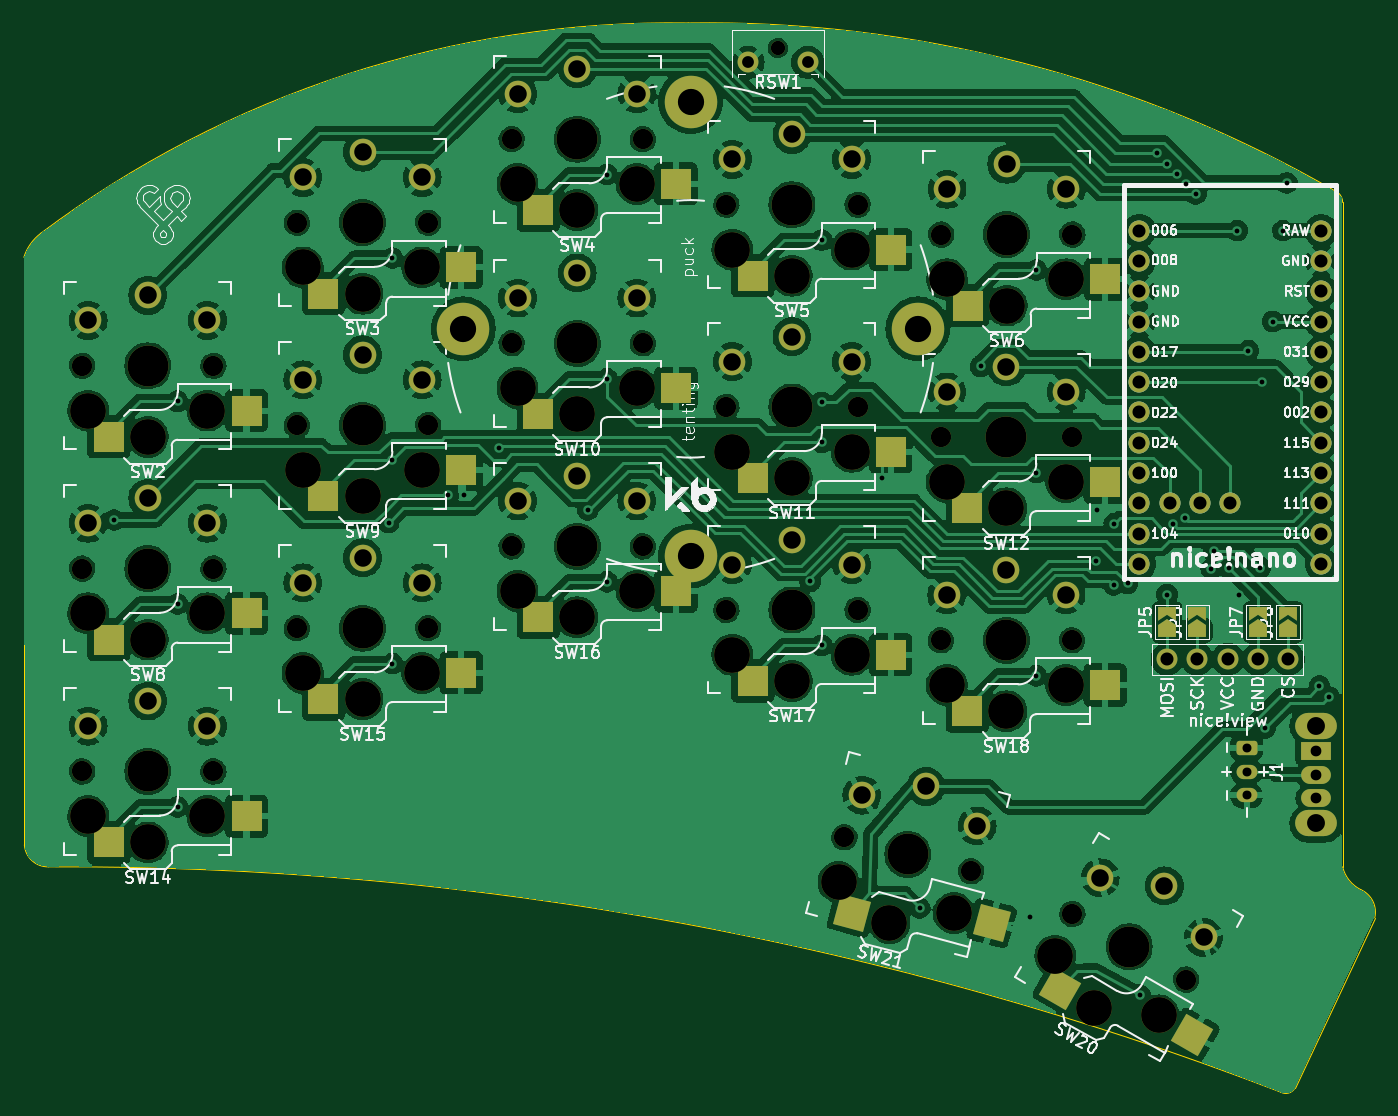
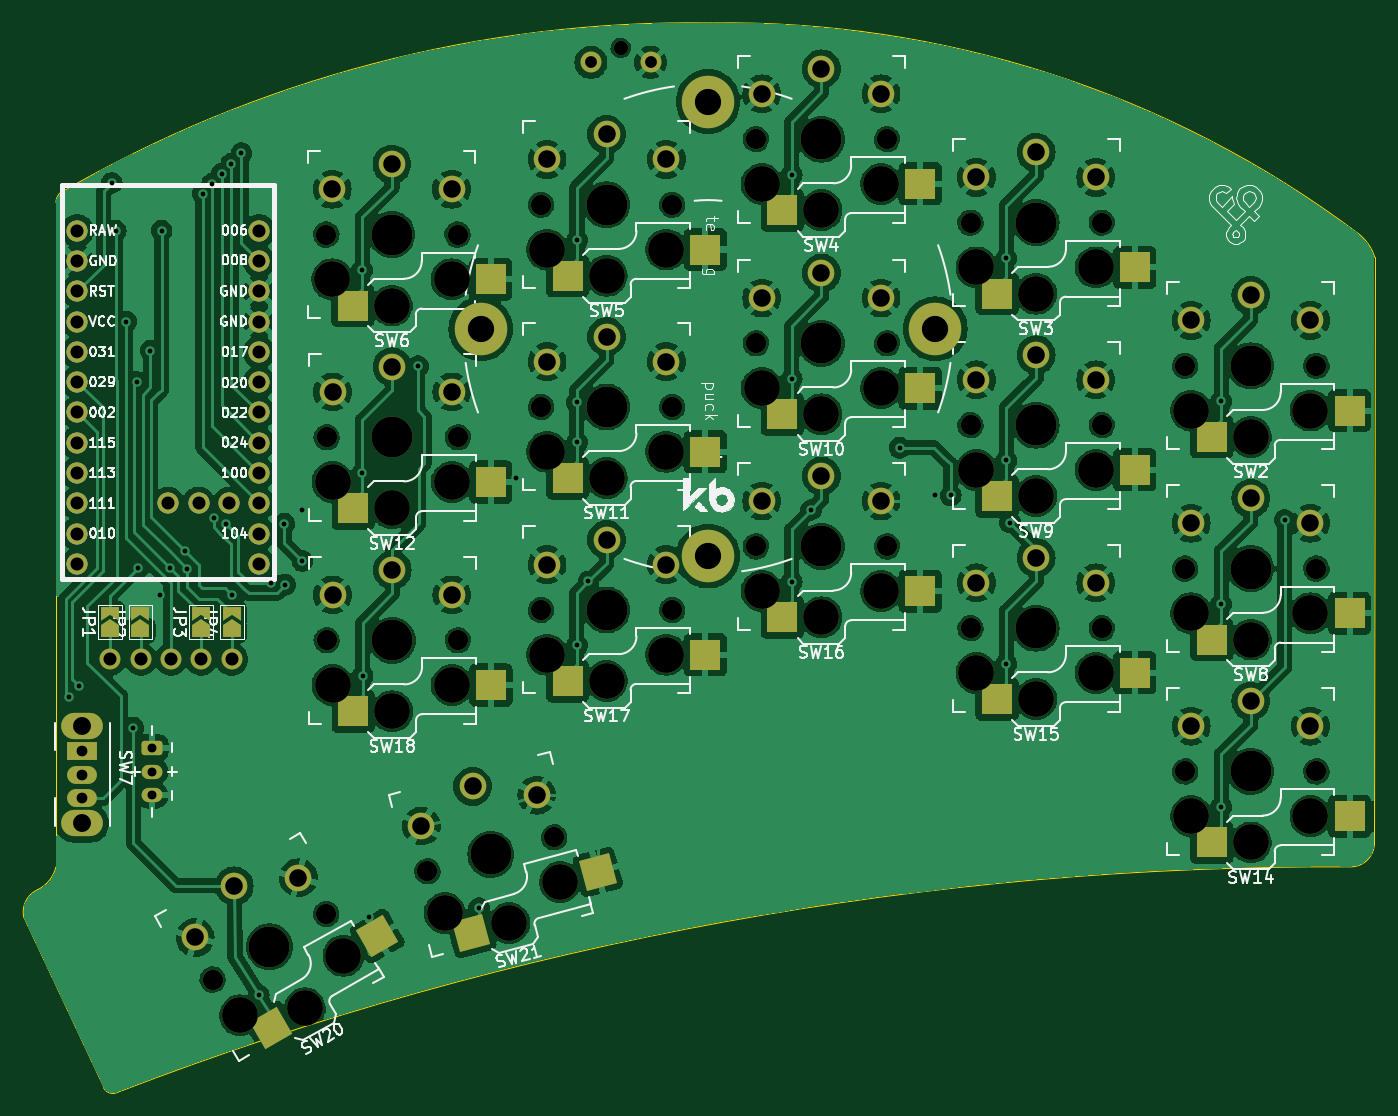
Circuit board: 9 layer files. Board 113.2 x 89.6 mm.
- bottom_copper: half-swept-B_Cu.gbr (444742 bytes)
- bottom_mask: half-swept-B_Mask.gbr (9724 bytes)
- bottom_silk: half-swept-B_Silkscreen.gbr (132929 bytes)
- outline: half-swept-Edge_Cuts.gbr (1434 bytes)
- top_copper: half-swept-F_Cu.gbr (432600 bytes)
- top_mask: half-swept-F_Mask.gbr (9727 bytes)
- top_silk: half-swept-F_Silkscreen.gbr (153943 bytes)
- drill: half-swept-NPTH.drl (2311 bytes)
- drill: half-swept-PTH.drl (3381 bytes)

=== bottom_copper: half-swept-B_Cu.gbr (444742 bytes, source omitted) ===
=== bottom_mask: half-swept-B_Mask.gbr (9724 bytes, source omitted) ===
=== bottom_silk: half-swept-B_Silkscreen.gbr (132929 bytes, source omitted) ===
=== outline: half-swept-Edge_Cuts.gbr ===
%TF.GenerationSoftware,KiCad,Pcbnew,7.0.8*%
%TF.CreationDate,2023-10-31T13:57:00-04:00*%
%TF.ProjectId,half-swept,68616c66-2d73-4776-9570-742e6b696361,rev?*%
%TF.SameCoordinates,Original*%
%TF.FileFunction,Profile,NP*%
%FSLAX46Y46*%
G04 Gerber Fmt 4.6, Leading zero omitted, Abs format (unit mm)*
G04 Created by KiCad (PCBNEW 7.0.8) date 2023-10-31 13:57:00*
%MOMM*%
%LPD*%
G01*
G04 APERTURE LIST*
%TA.AperFunction,Profile*%
%ADD10C,0.050000*%
%TD*%
G04 APERTURE END LIST*
D10*
X12236918Y-32201707D02*
X12277117Y-81470026D01*
X122788858Y-27608776D02*
G75*
G03*
X122426864Y-26805004I-1044758J12876D01*
G01*
X13663853Y-30187993D02*
G75*
G03*
X12236918Y-32201707I2445047J-3245007D01*
G01*
X122426865Y-26805003D02*
G75*
G03*
X67926867Y-12562511I-52866915J-90903867D01*
G01*
X117582656Y-102184446D02*
G75*
G03*
X14314865Y-83306126I-101808396J-265024344D01*
G01*
X12277087Y-81470028D02*
G75*
G03*
X14314865Y-83306124I1978013J146428D01*
G01*
X122788866Y-27608776D02*
X122788865Y-83305002D01*
X67926867Y-12562515D02*
G75*
G03*
X13663860Y-30188004I-1393417J-88051735D01*
G01*
X117582685Y-102184396D02*
G75*
G03*
X118789484Y-101850237I439915J757496D01*
G01*
X125479880Y-87577163D02*
X118789484Y-101850237D01*
X122788870Y-83305001D02*
G75*
G03*
X124329880Y-85227163I2799530J665601D01*
G01*
X125479860Y-87577158D02*
G75*
G03*
X124329880Y-85227164I-1993060J481058D01*
G01*
M02*

=== top_copper: half-swept-F_Cu.gbr (432600 bytes, source omitted) ===
=== top_mask: half-swept-F_Mask.gbr (9727 bytes, source omitted) ===
=== top_silk: half-swept-F_Silkscreen.gbr (153943 bytes, source omitted) ===
=== drill: half-swept-NPTH.drl ===
M48
; DRILL file {KiCad 7.0.8} date Tue Oct 31 13:57:46 2023
; FORMAT={-:-/ absolute / metric / decimal}
; #@! TF.CreationDate,2023-10-31T13:57:46-04:00
; #@! TF.GenerationSoftware,Kicad,Pcbnew,7.0.8
; #@! TF.FileFunction,NonPlated,1,2,NPTH
FMAT,2
METRIC
; #@! TA.AperFunction,NonPlated,NPTH,ComponentDrill
T1C1.200
; #@! TA.AperFunction,NonPlated,NPTH,ComponentDrill
T2C1.702
; #@! TA.AperFunction,NonPlated,NPTH,ComponentDrill
T3C3.000
; #@! TA.AperFunction,NonPlated,NPTH,ComponentDrill
T4C3.429
%
G90
G05
T1
X75.452Y-14.658
T2
X17.127Y-41.305
X17.127Y-58.305
X17.127Y-75.305
X28.127Y-41.305
X28.127Y-58.305
X28.127Y-75.305
X35.127Y-63.297
X35.127Y-29.305
X35.127Y-46.279
X46.127Y-63.297
X46.127Y-29.305
X46.127Y-46.279
X53.127Y-56.439
X53.127Y-22.305
X53.127Y-39.421
X64.127Y-56.439
X64.127Y-22.305
X64.127Y-39.421
X71.127Y-27.805
X71.127Y-61.773
X71.127Y-44.755
X81.024Y-80.831
X82.127Y-27.805
X82.127Y-61.773
X82.127Y-44.755
X89.101Y-64.313
X89.107Y-47.295
X89.127Y-30.305
X91.649Y-83.679
X100.101Y-64.313
X100.107Y-47.295
X100.127Y-30.305
X100.133Y-87.255
X109.66Y-92.755
T3
X17.627Y-45.055
X17.627Y-62.055
X17.627Y-79.055
X22.627Y-47.255
X22.627Y-64.255
X22.627Y-81.255
X27.627Y-45.055
X27.627Y-62.055
X27.627Y-79.055
X35.627Y-67.047
X35.627Y-33.055
X35.627Y-50.029
X40.627Y-69.247
X40.627Y-35.255
X40.627Y-52.229
X45.627Y-67.047
X45.627Y-33.055
X45.627Y-50.029
X53.627Y-60.189
X53.627Y-26.055
X53.627Y-43.171
X58.627Y-62.389
X58.627Y-28.255
X58.627Y-45.371
X63.627Y-60.189
X63.627Y-26.055
X63.627Y-43.171
X71.627Y-31.555
X71.627Y-65.523
X71.627Y-48.505
X76.627Y-33.755
X76.627Y-67.723
X76.627Y-50.705
X80.536Y-84.583
X81.627Y-31.555
X81.627Y-65.523
X81.627Y-48.505
X84.797Y-88.002
X89.601Y-68.063
X89.607Y-51.045
X89.627Y-34.055
X90.196Y-87.171
X94.601Y-70.263
X94.607Y-53.245
X94.627Y-36.255
X98.691Y-90.753
X99.601Y-68.063
X99.607Y-51.045
X99.627Y-34.055
X101.922Y-95.158
X107.352Y-95.753
T4
X22.627Y-41.305
X22.627Y-58.305
X22.627Y-75.305
X40.627Y-63.297
X40.627Y-29.305
X40.627Y-46.279
X58.627Y-56.439
X58.627Y-22.305
X58.627Y-39.421
X76.627Y-27.805
X76.627Y-61.773
X76.627Y-44.755
X86.337Y-82.255
X94.601Y-64.313
X94.607Y-47.295
X94.627Y-30.305
X104.897Y-90.005
T0
M30

=== drill: half-swept-PTH.drl ===
M48
; DRILL file {KiCad 7.0.8} date Tue Oct 31 13:57:46 2023
; FORMAT={-:-/ absolute / metric / decimal}
; #@! TF.CreationDate,2023-10-31T13:57:46-04:00
; #@! TF.GenerationSoftware,Kicad,Pcbnew,7.0.8
; #@! TF.FileFunction,Plated,1,2,PTH
FMAT,2
METRIC
; #@! TA.AperFunction,Plated,PTH,ViaDrill
T1C0.400
; #@! TA.AperFunction,Plated,PTH,ComponentDrill
T2C0.750
; #@! TA.AperFunction,Plated,PTH,ComponentDrill
T3C0.900
; #@! TA.AperFunction,Plated,PTH,ComponentDrill
T4C0.990
; #@! TA.AperFunction,Plated,PTH,ComponentDrill
T5C1.092
; #@! TA.AperFunction,Plated,PTH,ComponentDrill
T6C1.470
; #@! TA.AperFunction,Plated,PTH,ComponentDrill
T7C1.500
; #@! TA.AperFunction,Plated,PTH,ComponentDrill
T8C2.200
%
G90
G05
T1
X19.803Y-54.232
X25.119Y-44.28
X25.119Y-78.28
X25.119Y-61.27
X42.813Y-54.442
X43.119Y-49.239
X43.119Y-66.269
X43.119Y-32.27
X47.783Y-52.162
X49.14Y-52.16
X52.073Y-48.172
X59.505Y-53.39
X61.119Y-42.39
X61.121Y-59.406
X61.123Y-25.272
X78.152Y-59.373
X79.118Y-30.768
X79.119Y-44.366
X79.119Y-47.72
X79.119Y-64.74
X84.21Y-50.67
X87.33Y-86.75
X92.453Y-41.342
X96.569Y-87.494
X97.088Y-67.279
X97.098Y-50.258
X97.118Y-33.269
X102.133Y-57.672
X102.18Y-53.38
X103.583Y-59.662
X103.653Y-54.532
X104.753Y-59.552
X105.794Y-94.044
X107.253Y-23.482
X108.07Y-60.48
X108.093Y-24.362
X108.543Y-54.532
X108.883Y-25.202
X109.583Y-54.052
X109.693Y-26.042
X110.483Y-26.882
X111.78Y-58.33
X111.98Y-56.83
X113.25Y-58.22
X113.94Y-29.97
X114.09Y-60.51
X114.87Y-40.05
X115.89Y-58.22
X116.01Y-42.66
X116.303Y-71.642
X116.932Y-37.592
X117.79Y-29.97
X118.113Y-25.972
X120.84Y-68.16
X121.68Y-69.09
T2
X114.733Y-73.312
X114.733Y-75.312
X114.733Y-77.312
T3
X120.59Y-73.57
X120.59Y-75.57
X120.59Y-77.57
T4
X72.952Y-15.868
X77.952Y-15.868
T5
X105.757Y-29.972
X105.757Y-32.512
X105.757Y-35.052
X105.757Y-37.592
X105.757Y-40.132
X105.757Y-42.672
X105.757Y-45.212
X105.757Y-47.752
X105.757Y-50.292
X105.757Y-52.832
X105.757Y-55.372
X105.757Y-57.912
X108.073Y-65.902
X108.297Y-52.832
X110.613Y-65.902
X110.837Y-52.832
X113.153Y-65.902
X113.377Y-52.832
X115.693Y-65.902
X118.233Y-65.902
X120.997Y-29.972
X120.997Y-32.512
X120.997Y-35.052
X120.997Y-37.592
X120.997Y-40.132
X120.997Y-42.672
X120.997Y-45.212
X120.997Y-47.752
X120.997Y-50.292
X120.997Y-52.832
X120.997Y-55.372
X120.997Y-57.912
T6
X17.627Y-37.505
X17.627Y-54.505
X17.627Y-71.505
X22.627Y-35.405
X22.627Y-52.405
X22.627Y-69.405
X27.627Y-37.505
X27.627Y-54.505
X27.627Y-71.505
X35.627Y-59.497
X35.627Y-25.505
X35.627Y-42.479
X40.627Y-57.397
X40.627Y-23.405
X40.627Y-40.379
X45.627Y-59.497
X45.627Y-25.505
X45.627Y-42.479
X53.627Y-52.639
X53.627Y-18.505
X53.627Y-35.621
X58.627Y-50.539
X58.627Y-16.405
X58.627Y-33.521
X63.627Y-52.639
X63.627Y-18.505
X63.627Y-35.621
X71.627Y-24.005
X71.627Y-57.973
X71.627Y-40.955
X76.627Y-21.905
X76.627Y-55.873
X76.627Y-38.855
X81.627Y-24.005
X81.627Y-57.973
X81.627Y-40.955
X82.49Y-77.29
X87.864Y-76.556
X89.601Y-60.513
X89.607Y-43.495
X89.627Y-26.505
X92.15Y-79.879
X94.601Y-58.413
X94.607Y-41.395
X94.627Y-24.405
X99.601Y-60.513
X99.607Y-43.495
X99.627Y-26.505
X102.466Y-84.214
X107.847Y-84.895
X111.127Y-89.214
T7
X120.59Y-71.47
X120.59Y-79.67
T8
X49.077Y-38.205
X68.127Y-19.155
X68.127Y-57.255
X87.177Y-38.205
T0
M30

